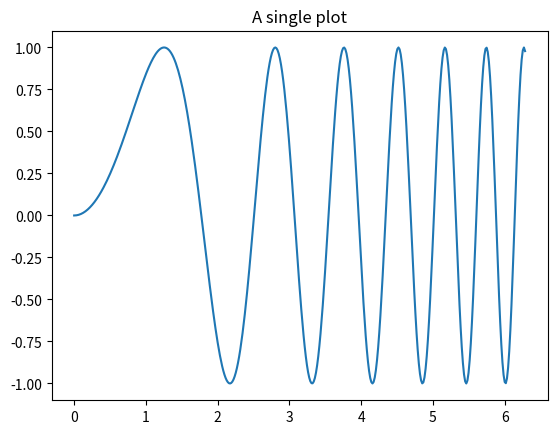
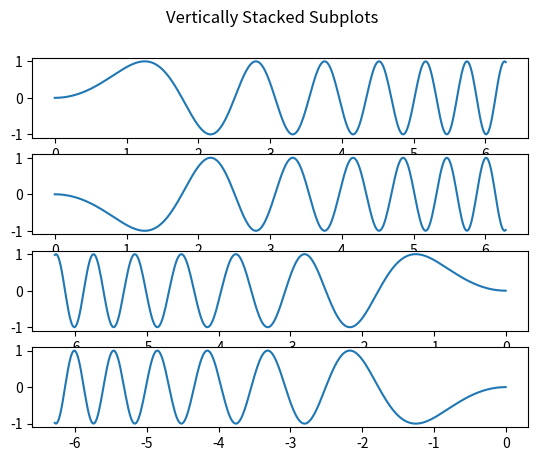

Here is the Python script that generated these plots, in order:
# Creating multiple subplots using plt.subplots
import matplotlib.pyplot as plt
import numpy as np

# Some example data to display
x = np.linspace(0, 2 * np.pi, 400)
y = np.sin(x ** 2)

# A figure with just one subplot
fig, ax = plt.subplots()
ax.plot(x, y)
ax.set_title('A single plot')

# Stacking subplots in one direction
fig, axs = plt.subplots(4)
fig.suptitle('Vertically Stacked Subplots')
axs[0].plot(x, y)
axs[1].plot(x, -y)
axs [2].plot(-x, y)
axs [3].plot(-x, -y)

#     #  we can use ax1 instead of the more verbose axs[0].
# fig, (ax1, ax2) = plt.subplots(2)
# fig.suptitle('Vertically stacked subplots')
# ax1.plot(x, y)
# ax2.plot(x, -y)
#
#     # To obtain side-by-side subplots, pass parameters 1, 2 for one row and two columns.
# fig, (ax1, ax2) = plt.subplots(1, 2)
# fig.suptitle('Horizontally stacked subplots')
# ax1.plot(x, y)
# ax2.plot(x, -y)
#
#
# # Stacking subplots in two directions
# fig, axs = plt.subplots(2, 2)
# axs[0, 0].plot(x, y)
# axs[0, 0].set_title('Axis [0, 0]')
# axs[0, 1].plot(x, y, 'tab:orange')
# axs[0, 1].set_title('Axis [0, 1]')
# axs[1, 0].plot(x, -y, 'tab:green')
# axs[1, 0].set_title('Axis [1, 0]')
# axs[1, 1].plot(x, -y, 'tab:red')
# axs[1, 1].set_title('Axis [1, 1]')
#
# for ax in axs.flat:
#     ax.set(xlabel='x-label', ylabel='y-label')
#
# # Hide x labels and tick labels for top plots and y ticks for right plots.
# for ax in axs.flat:
#     ax.label_outer()
#
#     # You can use tuple-unpacking also in 2D to assign all subplots to dedicated variables:
# fig, ((ax1, ax2), (ax3, ax4)) = plt.subplots(2, 2)
# fig.suptitle('Sharing x per column, y per row')
# ax1.plot(x, y)
# ax2.plot(x, y**2, 'tab:purple')
# ax3.plot(x, -y, 'tab:pink')
# ax4.plot(x, -y**2, 'tab:cyan')
#
# for ax in fig.get_axes():
#     ax.label_outer()
#
#
# # Sharing axes
# fig, (ax1, ax2) = plt.subplots(2)
# fig.suptitle('Axes values are scaled individually by default')
# ax1.plot(x, y)
# ax2.plot(x + 1, -y)
#
#     # You can use sharex or sharey to align the horizontal or vertical axis
# fig, (ax1, ax2) = plt.subplots(2, sharex = True)
# fig.suptitle('Aligning x-axis using sharex')
# ax1.plot(x, y)
# ax2.plot(x + 1, -y)
#
#     # Setting sharex or sharey to True enables global sharing across the whole grid, i.e. also the y-axes of vertically stacked subplots have the same scale when using sharey=True.
# fig, axs = plt.subplots(3, sharex = True, sharey = True)
# fig.suptitle('Sharing both axes')
# axs[0].plot(x, y ** 2)
# axs[1].plot(x, 0.3 * y, 'o')
# axs[2].plot(x, y, '+')
#
# # To precisely control the positioning of the subplots, one can explicitly create a GridSpec with Figure.add_gridspec, and then call its subplots method. For example, we can reduce the height between vertical subplots using add_gridspec(hspace=0).
# #
# # label_outer is a handy method to remove labels and ticks from subplots that are not at the edge of the grid.
# fig = plt.figure()
# gs = fig.add_gridspec(3, hspace=0)
# axs = gs.subplots(sharex=True, sharey=True)
# fig.suptitle('Sharing both axes')
# axs[0].plot(x, y ** 2)
# axs[1].plot(x, 0.3 * y, 'o')
# axs[2].plot(x, y, '+')
#
# # Hide x labels and tick labels for all but bottom plot.
# for ax in axs:
#     ax.label_outer()
#
#     # Apart from True and False, both sharex and sharey accept the values 'row' and 'col' to share the values only per row or column.
# fig = plt.figure()
# gs = fig.add_gridspec(2, 2, hspace=0, wspace=0)
# (ax1, ax2), (ax3, ax4) = gs.subplots(sharex='col', sharey='row')
# fig.suptitle('Sharing x per column, y per row')
# ax1.plot(x, y)
# ax2.plot(x, y**2, 'tab:orange')
# ax3.plot(x + 1, -y, 'tab:green')
# ax4.plot(x + 2, -y**2, 'tab:red')
#
# for ax in axs.flat:
#     ax.label_outer()
#
# # Polar Axis
# fig, (ax1, ax2) = plt.subplots(1, 2, subplot_kw=dict(projection='polar'))
# ax1.plot(x, y)
# ax2.plot(x, y ** 2)

plt.show()